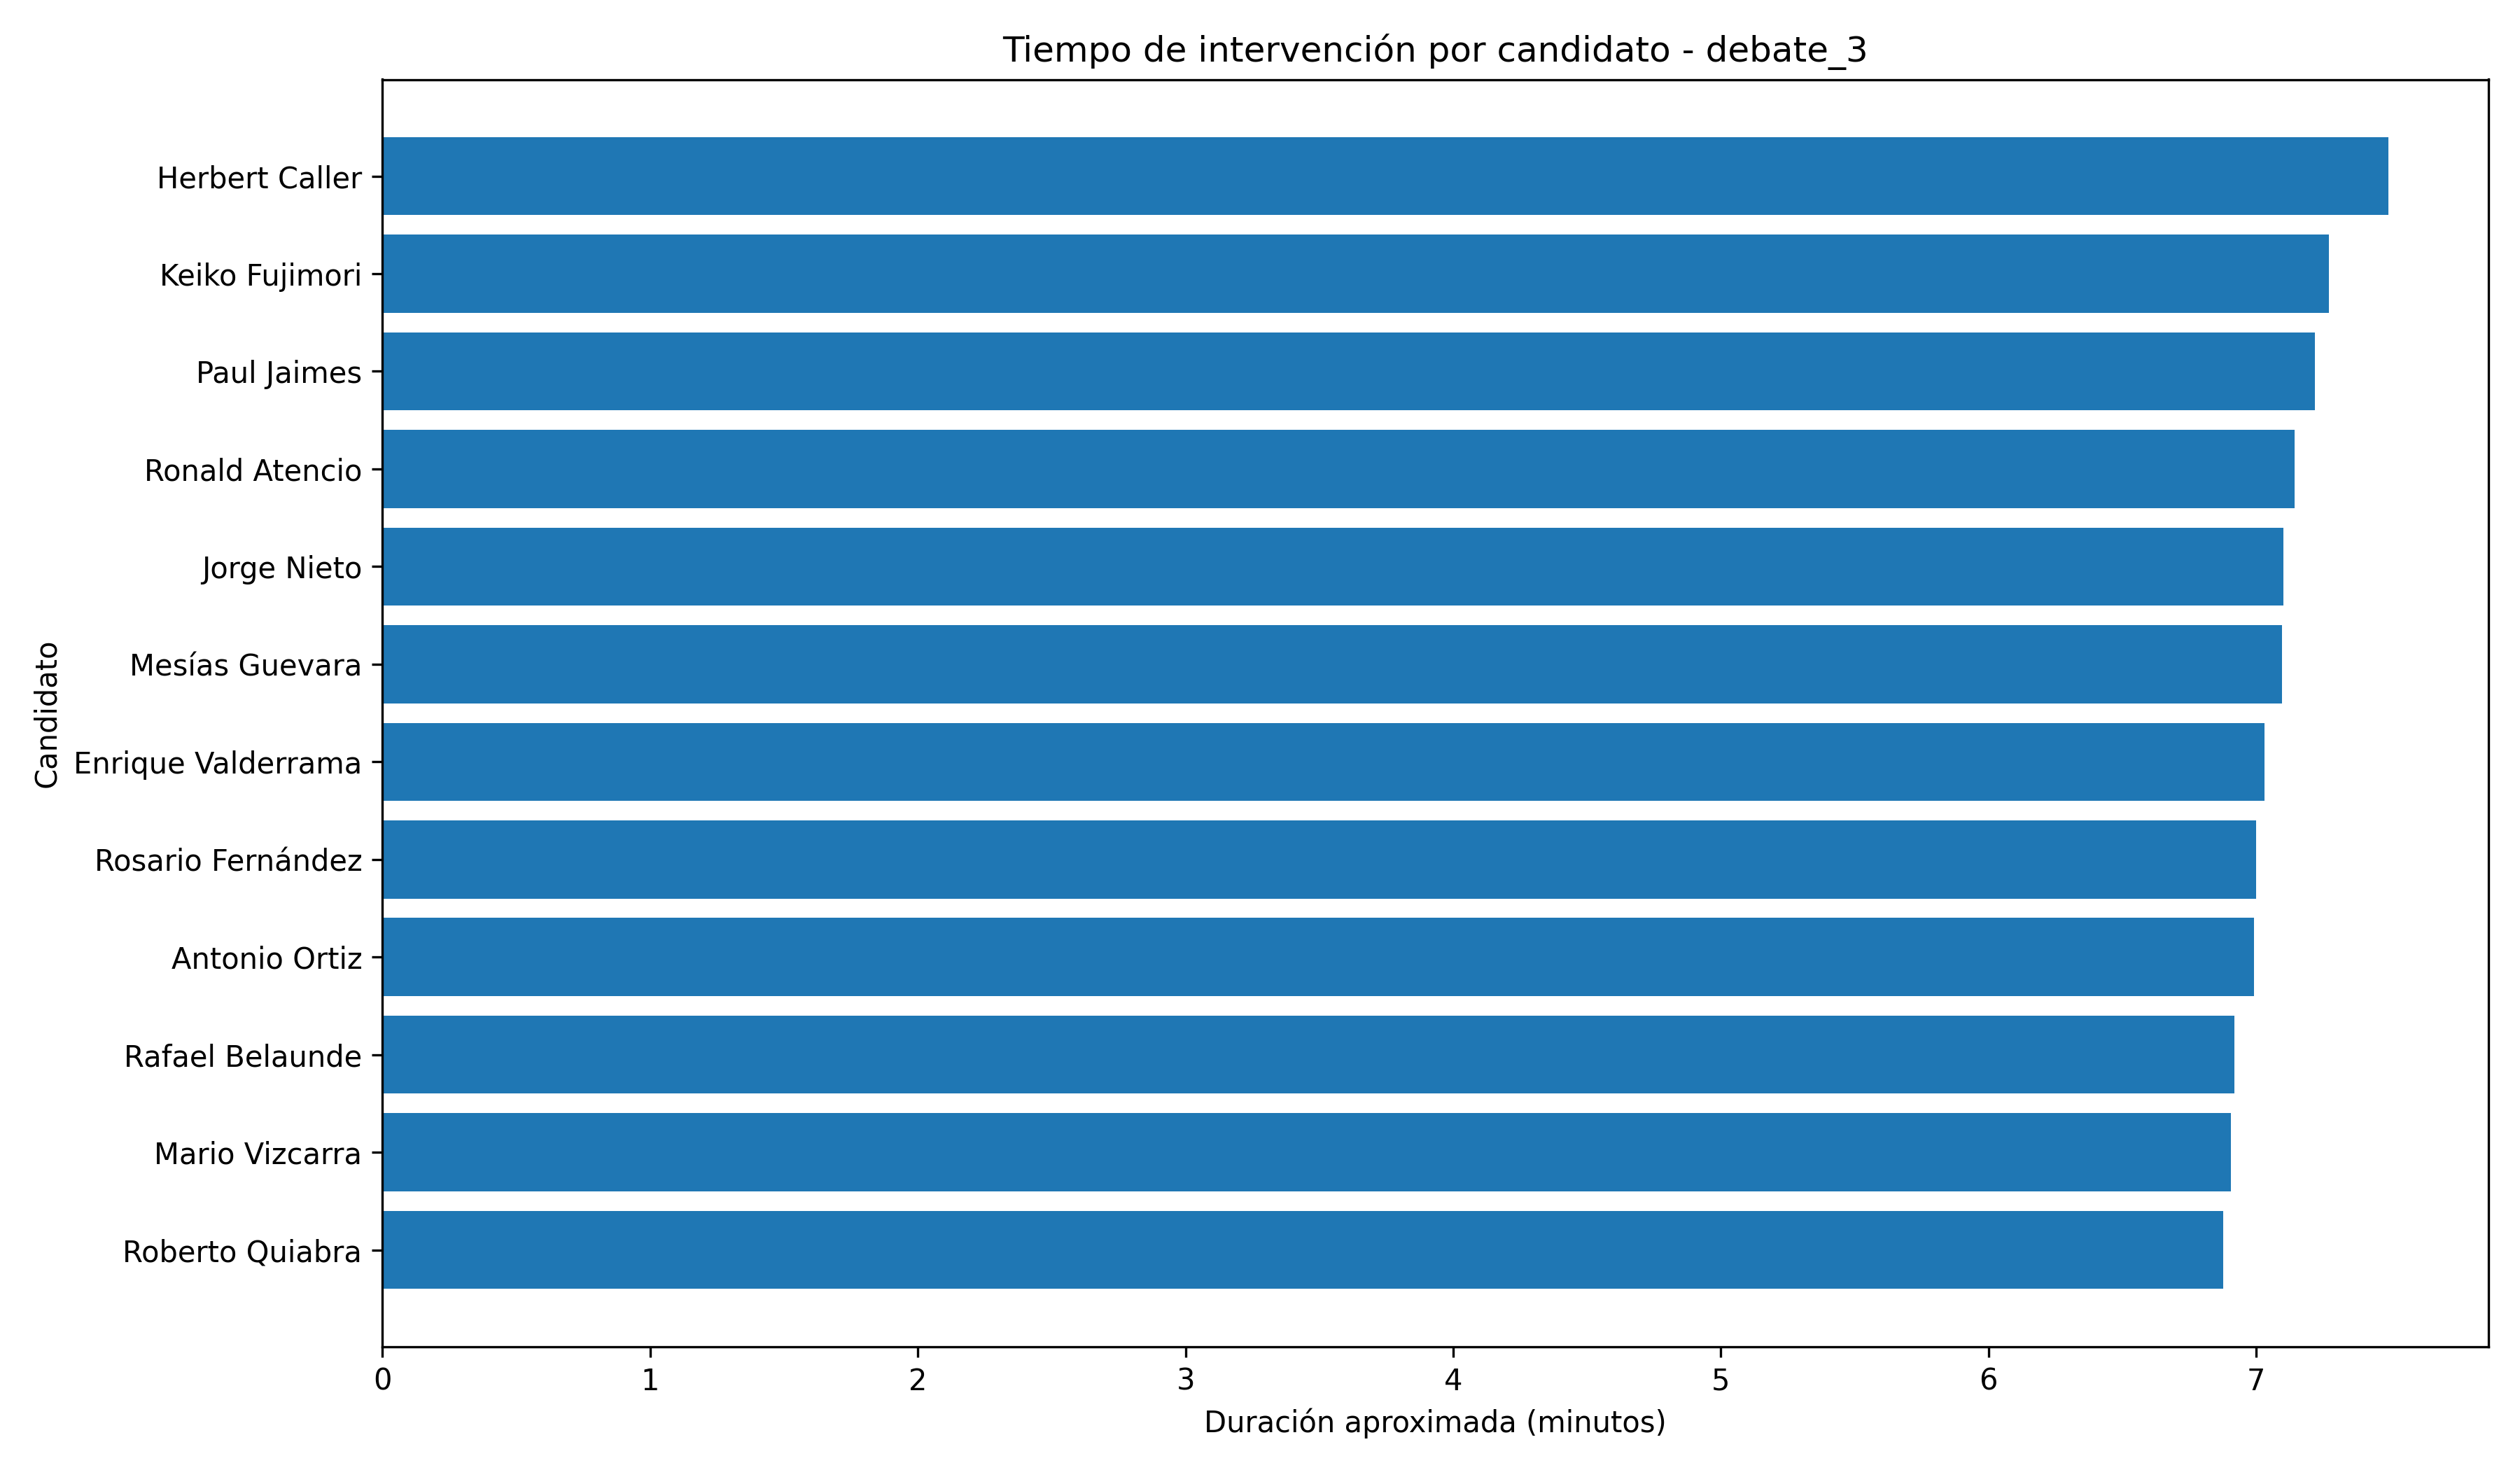

Source data for this figure (header and first rows):
exponente, duracion_total_min, palabras_total, segmentos
Herbert Caller, 7.493, 1128, 77
Keiko Fujimori, 7.273, 952, 58
Paul Jaimes, 7.22, 992, 63
Ronald Atencio, 7.144, 1067, 82
Jorge Nieto, 7.102, 1022, 63
Mesías Guevara, 7.097, 1109, 68
Enrique Valderrama, 7.032, 1187, 74
Rosario Fernández, 6.999, 972, 74
Antonio Ortiz, 6.993, 821, 66
Rafael Belaunde, 6.919, 890, 60
Mario Vizcarra, 6.905, 953, 60
Roberto Quiabra, 6.877, 1072, 67
